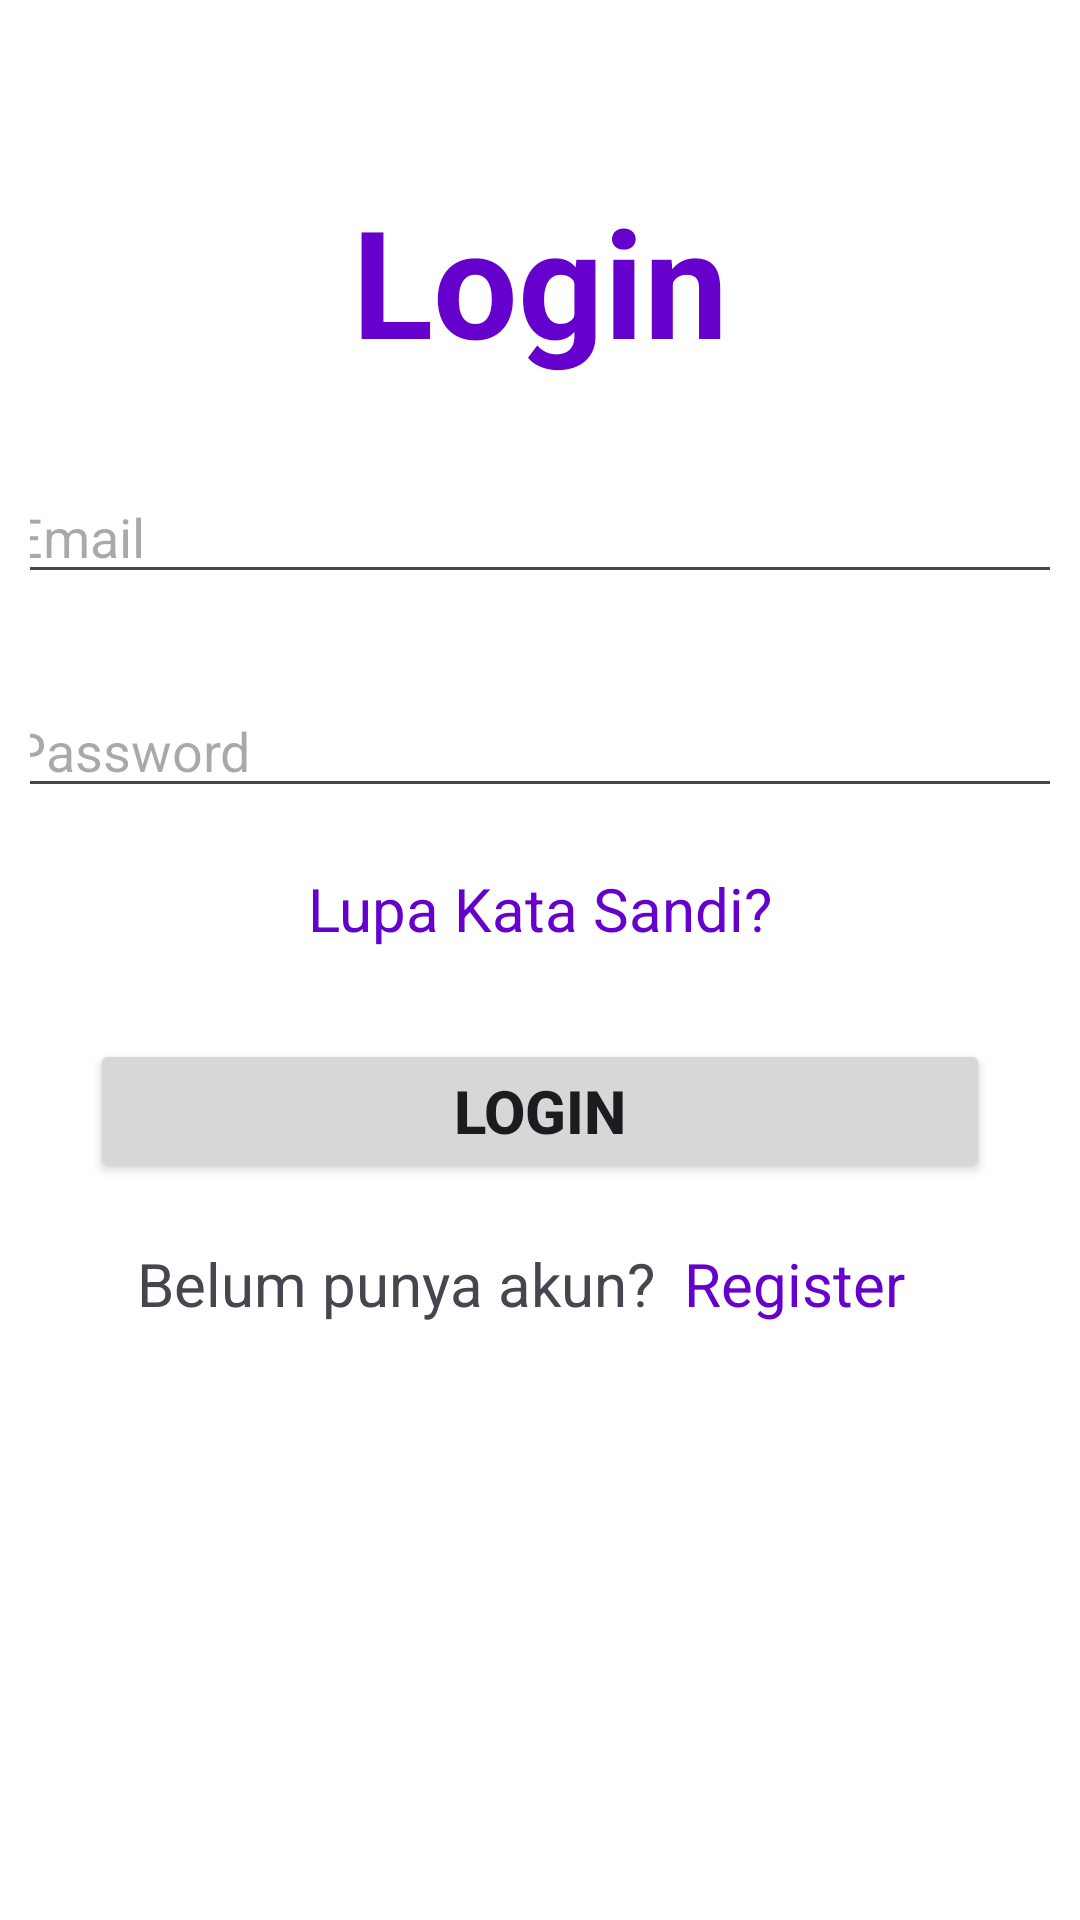

Android layout source for this screen:
<!-- AndroidManifest.xml: application theme Theme.ProjekDemoUasSiani -->
<!-- res/layout/activity_login.xml -->
<?xml version="1.0" encoding="utf-8"?>
<LinearLayout xmlns:android="http://schemas.android.com/apk/res/android"
    xmlns:app="http://schemas.android.com/apk/res-auto"
    xmlns:tools="http://schemas.android.com/tools"
    android:id="@+id/main"
    android:layout_width="match_parent"
    android:layout_height="match_parent"
    android:padding="10dp"
    android:orientation="vertical"
    android:background="@color/white"
    tools:context=".LoginActivity">

    <TextView
        android:layout_width="wrap_content"
        android:layout_height="wrap_content"
        android:text="Login"
        android:textSize="50dp"
        android:textColor="#6600cc"
        android:textStyle="bold"
        android:layout_marginTop="50dp"
        android:layout_gravity="center"
        />

    <EditText
        android:id="@+id/et_emaillog"
        android:layout_width="360dp"
        android:layout_height="wrap_content"
        android:inputType="textEmailAddress"
        android:hint="Email"
        android:layout_gravity="center"
        android:layout_marginTop="30dp"
        />

    <EditText
        android:id="@+id/et_passwordlog"
        android:layout_width="360dp"
        android:layout_height="wrap_content"
        android:inputType="textPassword"
        android:hint="Password"
        android:layout_marginTop="30dp"
        android:layout_gravity="center"
        />

    <TextView
        android:id="@+id/tvlupakatasandilog"
        android:layout_width="wrap_content"
        android:layout_height="wrap_content"
        android:layout_marginTop="20dp"
        android:text="Lupa Kata Sandi?"
        android:textColor="#6600cc"
        android:textSize="20dp"
        android:layout_gravity="center"/>

    <Button
        android:id="@+id/btn_login"
        android:layout_width="300dp"
        android:layout_height="wrap_content"
        android:layout_marginTop="30dp"
        android:text="Login"
        android:textStyle="bold"
        android:textSize="20sp"
        android:layout_gravity="center"
        />

    <LinearLayout
        android:layout_width="match_parent"
        android:layout_height="wrap_content"
        android:orientation="horizontal">

        <TextView
            android:layout_width="110dp"
            android:layout_height="wrap_content"
            android:layout_marginTop="20dp"
            android:layout_weight="1"
            android:gravity="right"
            android:text="Belum punya akun?"
            android:textSize="20dp"/>

        <TextView
            android:id="@+id/tvregisterlog"
            android:layout_width="24dp"
            android:layout_height="wrap_content"
            android:layout_marginTop="20dp"
            android:layout_weight="1"
            android:text="Register"
            android:layout_marginLeft="10dp"
            android:textSize="20dp"
            android:textColor="#6600cc"/>
    </LinearLayout>
</LinearLayout>
<!-- resources referenced by this layout -->
<resources>
  <style name="Theme.ProjekDemoUasSiani" parent="Base.Theme.ProjekDemoUasSiani" />
  <style name="Base.Theme.ProjekDemoUasSiani" parent="Theme.Material3.DayNight.NoActionBar">
          
          
      </style>
  <!-- not gathered from this repository: default colours our renderer supplied (Android Studio template values) -->
  <color name="white">#FFFFFFFF</color>
</resources>
